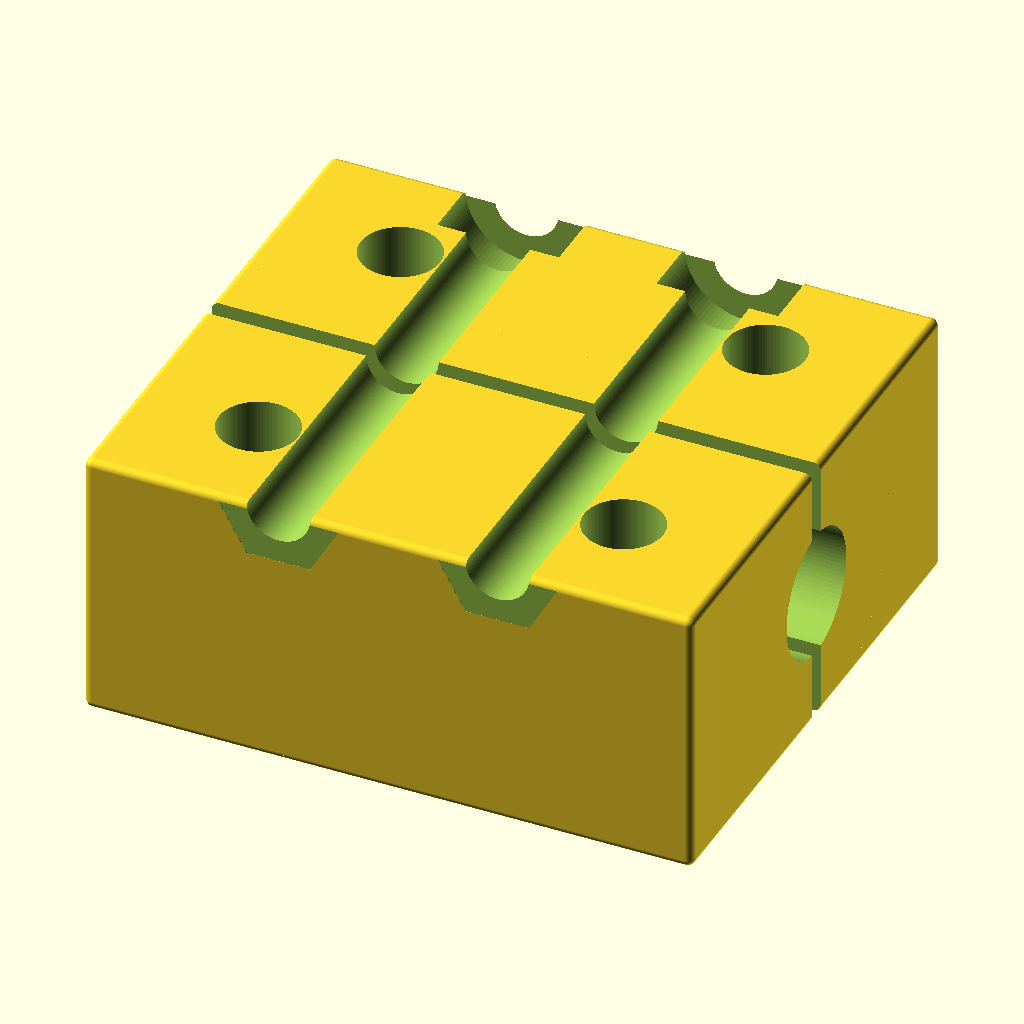
Cell 1: the model at its default parameters.
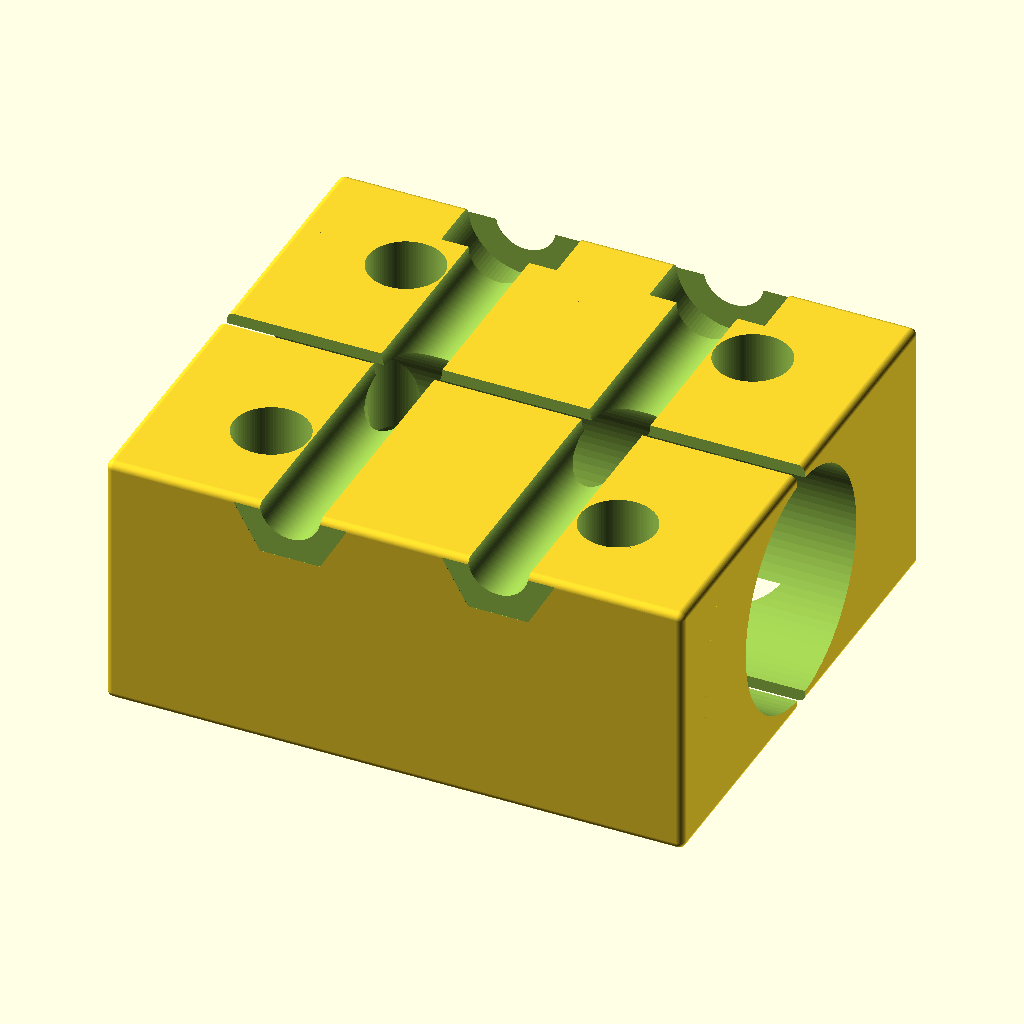
Cell 2: shaft_d = 16 (everything else at default).
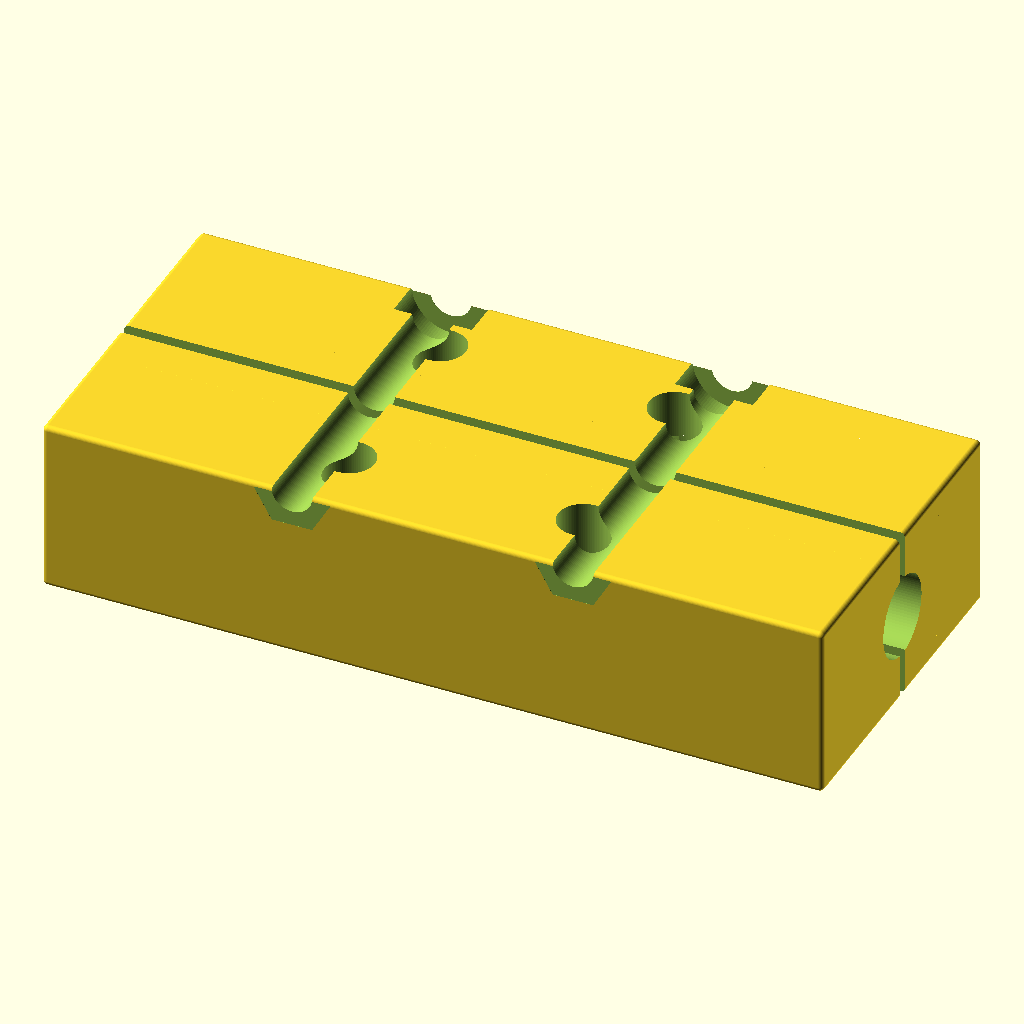
Cell 3 — block_x set to 80, the other parameters unchanged.
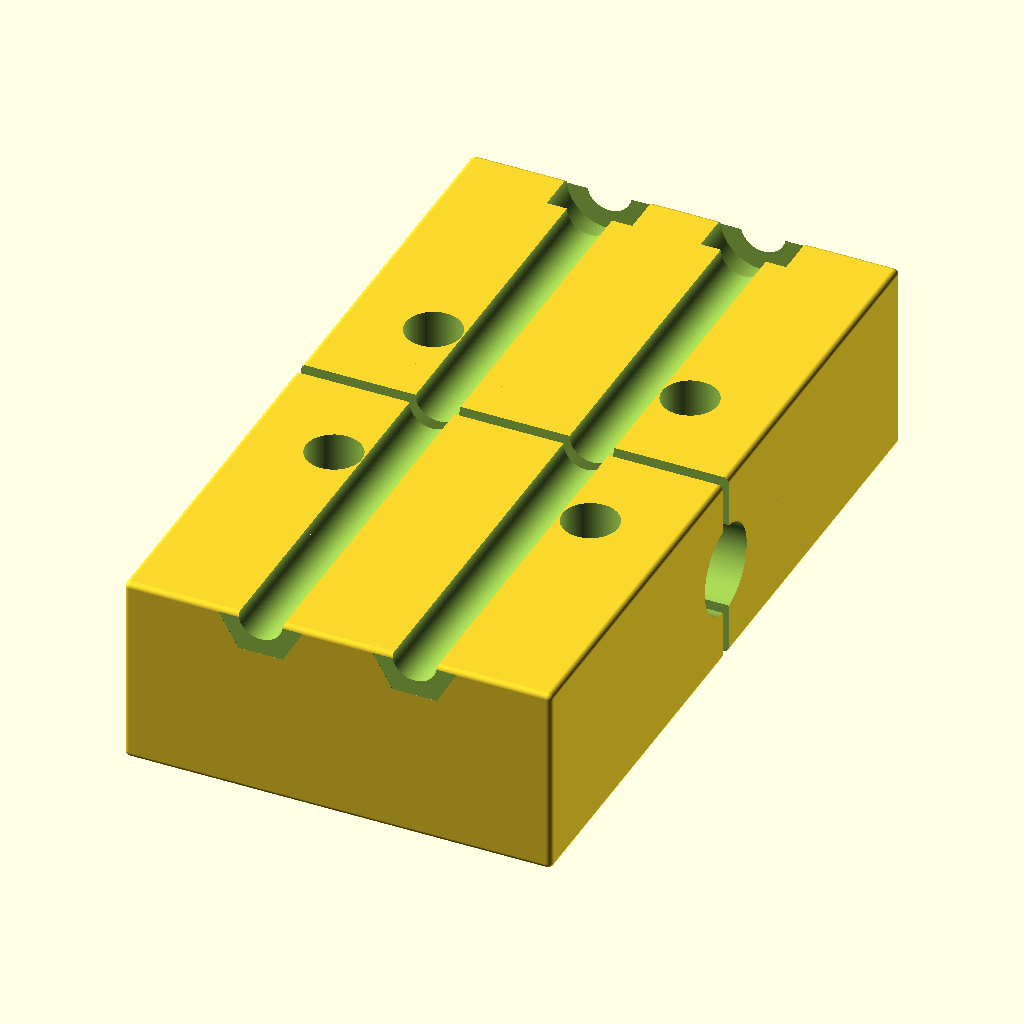
Cell 4: block_y = 70 (everything else at default).
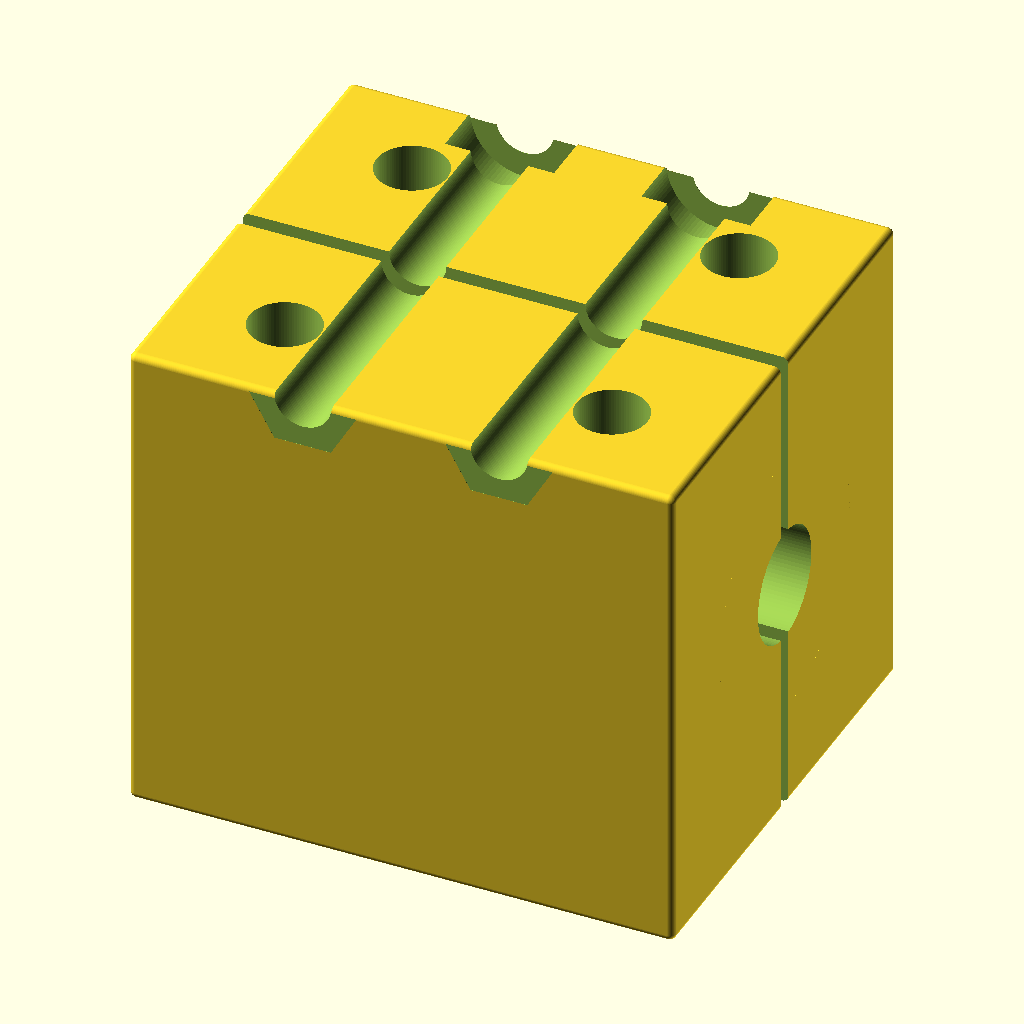
Cell 5: the same model with block_z = 36.
The same orthographic view direction (rotation 55°, 0°, 25°; colour scheme Cornfield) for every cell, with the view re-fitted per cell, so scale and position can differ between cells.
OpenSCAD source file additional_study/matched_effort/results/direct_repair/scad/bearing_block__SCS10UU.scad:
$fn=96;

// Linear bearing block for 8.0mm shaft
// Block size: 40.0 x 35.0 mm (X x Y). Height chosen as a practical default.

shaft_d = 8.0;

block_x = 40.0;
block_y = 35.0;
block_z = 18.0;

wall = 3.0;                 // minimum wall thickness around bore
bore_d = shaft_d + 0.4;     // clearance for 8mm shaft
bore_len = block_x + 2.0;   // through bore

// Clamp slit and screw parameters
slit_w = 1.2;
slit_depth = block_z;       // full height slit
screw_d = 4.2;              // clearance for M4
nut_flat = 7.2;             // M4 nut across flats
nut_thk = 3.4;
screw_head_d = 8.0;         // socket cap head clearance
screw_head_h = 4.0;

edge_margin = 6.0;
screw_y_offset = block_y/2 - edge_margin;
screw_z = block_z/2;

// Mounting holes (to mount block to a plate)
mount_d = 5.2;              // clearance for M5
mount_head_d = 10.0;        // counterbore for M5 head
mount_head_h = 4.0;
mount_x_offset = 12.0;
mount_y_offset = 10.0;

module hex_prism(af=7.2, h=3.4){
    // across flats -> circumradius
    r = af / (2*cos(180/6));
    cylinder(r=r, h=h, $fn=6);
}

module bearing_block(){
    difference(){
        // Main block with slight edge chamfer via minkowski (small)
        minkowski(){
            cube([block_x-1.0, block_y-1.0, block_z-1.0], center=true);
            sphere(r=0.5);
        }

        // Shaft bore along X
        rotate([0,90,0])
            cylinder(d=bore_d, h=bore_len, center=true);

        // Clamp slit (from top down to bore)
        translate([0, 0, 0])
            cube([block_x+2, slit_w, slit_depth+2], center=true);

        // Two clamp screws across Y (left/right of slit), with nut traps on one side and head counterbores on the other
        for (xpos = [-block_x*0.18, block_x*0.18]){
            // Through hole along Y
            translate([xpos, 0, screw_z])
                rotate([90,0,0])
                    cylinder(d=screw_d, h=block_y+2, center=true);

            // Head counterbore on +Y side
            translate([xpos, block_y/2 - 0.01, screw_z])
                rotate([90,0,0])
                    cylinder(d=screw_head_d, h=screw_head_h, center=false);

            // Nut trap on -Y side
            translate([xpos, -block_y/2 + 0.01, screw_z])
                rotate([90,0,0])
                    hex_prism(af=nut_flat, h=nut_thk);
        }

        // Mounting holes (4x) from bottom (Z-) upward with counterbores
        for (sx = [-1, 1], sy = [-1, 1]){
            translate([sx*mount_x_offset, sy*mount_y_offset, 0])
                cylinder(d=mount_d, h=block_z+2, center=true);

            // Counterbore from bottom
            translate([sx*mount_x_offset, sy*mount_y_offset, -block_z/2 - 0.01])
                cylinder(d=mount_head_d, h=mount_head_h, center=false);
        }

        // Lightening pockets on sides (optional, keeps walls)
        pocket_x = block_x - 2*(wall+2);
        pocket_y = block_y - 2*(wall+2);
        pocket_z = block_z - 2*(wall+2);

        translate([0,0,0])
            cube([pocket_x, pocket_y, pocket_z], center=true);
        
        // Restore material around bore by subtracting less in a band (i.e., keep a rib)
        // (This is achieved by adding back via difference trick: subtract pocket but not near bore)
        // Implemented by subtracting pocket minus rib volume:
        // We'll re-add rib by subtracting a "negative pocket" (i.e., don't subtract there) using intersection.
    }
}

// Rebuild with controlled pocketing (difference with nested difference)
module bearing_block_with_rib(){
    difference(){
        // Outer
        minkowski(){
            cube([block_x-1.0, block_y-1.0, block_z-1.0], center=true);
            sphere(r=0.5);
        }

        // Shaft bore
        rotate([0,90,0])
            cylinder(d=bore_d, h=bore_len, center=true);

        // Clamp slit
        cube([block_x+2, slit_w, block_z+2], center=true);

        // Clamp screws
        for (xpos = [-block_x*0.18, block_x*0.18]){
            translate([xpos, 0, screw_z])
                rotate([90,0,0])
                    cylinder(d=screw_d, h=block_y+2, center=true);

            translate([xpos, block_y/2 - 0.01, screw_z])
                rotate([90,0,0])
                    cylinder(d=screw_head_d, h=screw_head_h, center=false);

            translate([xpos, -block_y/2 + 0.01, screw_z])
                rotate([90,0,0])
                    hex_prism(af=nut_flat, h=nut_thk);
        }

        // Mount holes
        for (sx = [-1, 1], sy = [-1, 1]){
            translate([sx*mount_x_offset, sy*mount_y_offset, 0])
                cylinder(d=mount_d, h=block_z+2, center=true);

            translate([sx*mount_x_offset, sy*mount_y_offset, -block_z/2 - 0.01])
                cylinder(d=mount_head_d, h=mount_head_h, center=false);
        }

        // Pocketing with rib around bore
        difference(){
            // Main pocket
            pocket_x = block_x - 2*(wall+2);
            pocket_y = block_y - 2*(wall+2);
            pocket_z = block_z - 2*(wall+2);
            cube([pocket_x, pocket_y, pocket_z], center=true);

            // Rib volume to keep (so remove it from pocket subtraction)
            rib_thk = 6.0;
            rotate([0,90,0])
                cylinder(d=bore_d + 2*rib_thk, h=block_x+4, center=true);
        }
    }
}

bearing_block_with_rib();
Customizer parameters (derived from the source; name, type, default, range or options):
shaft_d: number, default 8
block_x: number, default 40
block_y: number, default 35
block_z: number, default 18
wall: number, default 3
slit_w: number, default 1.2
screw_d: number, default 4.2
nut_flat: number, default 7.2
nut_thk: number, default 3.4
screw_head_d: number, default 8
screw_head_h: number, default 4
edge_margin: number, default 6
mount_d: number, default 5.2
mount_head_d: number, default 10
mount_head_h: number, default 4
mount_x_offset: number, default 12
mount_y_offset: number, default 10
